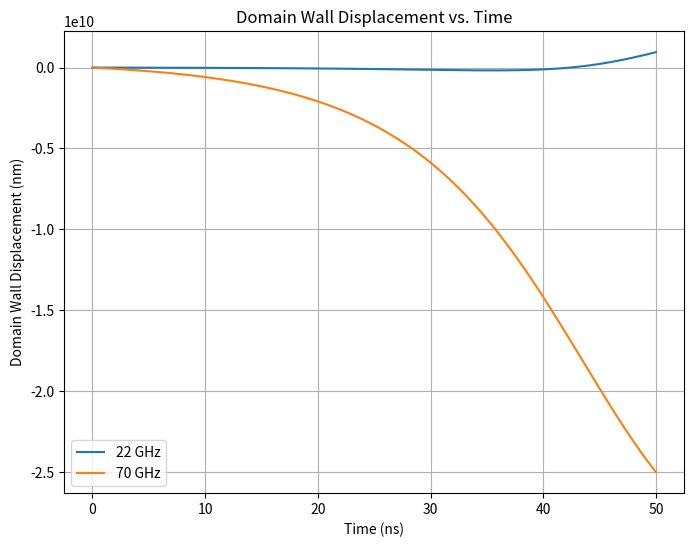
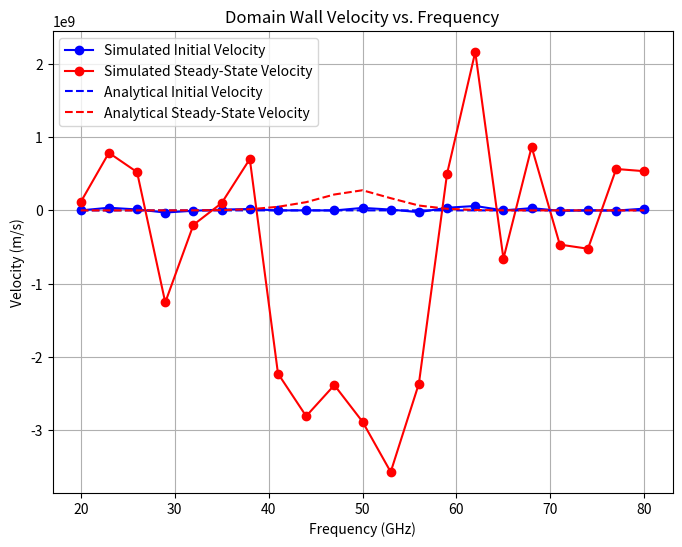
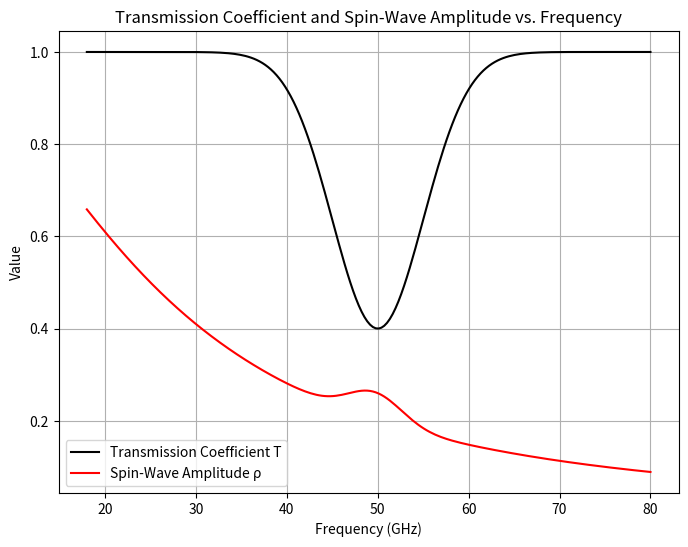

Python code for these plots, in order:
#!/usr/bin/env python3
import numpy as np
import matplotlib.pyplot as plt
from scipy.integrate import solve_ivp

# =======================
# Global Material Parameters
# =======================
alpha = 0.01                    # Gilbert damping constant
Ms = 8.6e5                      # Saturation magnetization (A/m)
mu0 = 4.0 * np.pi * 1e-7        # Vacuum permeability (H/m)
gamma = 2.21e5                  # Gyromagnetic ratio (m/(A·s))
Nx_minus_Ny = 0.05
Kd = 0.5 * mu0 * Ms**2 * Nx_minus_Ny  # Effective anisotropy (J/m^3)

# Typical domain wall width 
delta = 20e-9

# =======================
# Refined Frequency-Dependent Functions
# =======================

def reflection_coefficient(f_GHz):
    """
    Reflection coefficient R(f) 
    Uses a Gaussian peak near 50 GHz to mimic enhanced reflection.
    Below 18 GHz, we assume no propagation.
    """
    if f_GHz < 18.0:
        return 0.0
    center = 50.0      # center frequency (GHz) for the reflection peak
    width  = 5.0       # width (GHz) of the resonance
    peak_amplitude = 0.6  # maximum reflection (60%) at resonance
    R = peak_amplitude * np.exp(-0.5 * ((f_GHz - center)/width)**2)
    return np.clip(R, 0.0, 1.0)

def transmission_coefficient(f_GHz):
    """
    Transmission coefficient T(f) = 1 - R(f)
    """
    T = 1.0 - reflection_coefficient(f_GHz)
    return np.clip(T, 0.0, 1.0)

def spin_wave_amplitude(f_GHz):
    """
    Spin-wave amplitude ρ(f) 
    Below 18 GHz, returns 0 (cutoff).
    For f >= 18 GHz, amplitude decays roughly as 1/(1+(f/25)^2)
    with a mild resonance bump near 50 GHz.
    """
    if f_GHz < 18.0:
        return 0.0
    base = 1.0 / (1.0 + (f_GHz/25.0)**2)
    resonance = 1.0 + 0.3 * np.exp(-0.5 * ((f_GHz - 50.0)/3.0)**2)
    return base * resonance

# =======================
# Magnon Velocity Calculation
# =======================

hbar = 1.054571817e-34  # Planck's constant (J·s)

def group_velocity(f_GHz):
    """
    Assumed constant group velocity of spin waves (m/s).
    """
    return 2.0e3  # 2000 m/s

def magnon_velocity_u(f_GHz):
    """
    Compute the effective magnon 'velocity' (flux strength) u.
    u = (γ ℏ n v_g) / (μ0 Ms)
    with n ∝ ρ². An adjustable factor C sets the scale.
    """
    rho = spin_wave_amplitude(f_GHz)
    C = 1e25  # scale factor (adjust as needed)
    n = C * rho**2
    vg = group_velocity(f_GHz)
    return (gamma * hbar * n * vg) / (mu0 * Ms)

# =======================
# Domain Wall ODE System 
# =======================

def domain_wall_ode(t, y, f_GHz):
    """
    ODE system for domain wall dynamics.
      y[0] = X(t): wall position (m)
      y[1] = φ(t): wall tilt angle (rad)
      
    The ODE is constructed so that, for φ(0)=π/2 (implying sin(2φ)=0),
    the initial wall velocity equals the analytical expression:
      v_i = [-T*u + (1-T)*α*u*k] / (1+α²).
    Here, k = 2πf/v_g (with f in Hz).
    """
    X, phi = y
    T_coef = transmission_coefficient(f_GHz)
    R_coef = 1.0 - T_coef
    u = magnon_velocity_u(f_GHz)
    vg = group_velocity(f_GHz)
    f_Hz = f_GHz * 1e9
    k = 2.0 * np.pi * f_Hz / vg

    factor = gamma * Kd / (mu0 * Ms)
    
    # ODE for X:
    dXdt = ( factor * np.sin(2*phi) 
             - T_coef * u 
             + R_coef * alpha * u * k ) / (1 + alpha**2)
    
    # ODE for φ:
    dphidt = ( -alpha * factor * np.sin(2*phi)
               + R_coef * u * k
               + T_coef * alpha * u ) / (1 + alpha**2)
    
    return [dXdt, dphidt]

# =======================
# Monte Carlo Simulation at a Given Frequency
# =======================

def run_monte_carlo(f_GHz, t_end=50e-9, num_points=5000, runs=20):
    """
    Runs Monte Carlo simulations at a given frequency f_GHz.
    Returns the time array and average wall displacement X(t).
    """
    t_eval = np.linspace(0, t_end, num_points)
    X_total = np.zeros_like(t_eval)
    
    for i in range(runs):
        # Use a small random noise in the initial tilt around π/2
        phi0 = np.pi/2 + np.random.normal(0, 0.01)
        y0 = [0.0, phi0]
        sol = solve_ivp(lambda t, y: domain_wall_ode(t, y, f_GHz),
                        [0, t_end], y0, t_eval=t_eval, rtol=1e-9, atol=1e-12)
        X_total += sol.y[0]
    
    X_avg = X_total / runs
    return t_eval, X_avg

# =======================
# Analytical Velocity Functions
# =======================

def analytical_initial_velocity(f_GHz):
    """
    Calculate the analytical initial velocity v_i at frequency f_GHz.
    v_i = [-T*u + (1-T)*α*u*k] / (1+α²)
    """
    T_coef = transmission_coefficient(f_GHz)
    u = magnon_velocity_u(f_GHz)
    vg = group_velocity(f_GHz)
    f_Hz = f_GHz * 1e9
    k = 2.0 * np.pi * f_Hz / vg
    return (-T_coef*u + (1-T_coef)*alpha*u*k) / (1+alpha**2)

def analytical_steady_velocity(f_GHz):
    """
    Calculate the analytical steady-state velocity v_s.
    v_s = ((1-T)*u*k) / α.
    """
    T_coef = transmission_coefficient(f_GHz)
    u = magnon_velocity_u(f_GHz)
    vg = group_velocity(f_GHz)
    f_Hz = f_GHz * 1e9
    k = 2.0 * np.pi * f_Hz / vg
    return ((1-T_coef)*u*k) / alpha

# =======================
# Frequency Sweep for Velocities
# =======================

def frequency_sweep_velocity(freqs_GHz, t_end=50e-9, num_points=5000, runs=20):
    """
    For each frequency, run the Monte Carlo simulation and compute:
      - the simulated initial velocity (slope from first two time points)
      - the simulated steady-state velocity (slope from the last two time points)
      - the analytical velocities from the paper's expressions.
    
    Returns an array with columns:
    [frequency, sim_v_i, sim_v_s, analytic_v_i, analytic_v_s]
    """
    results = []
    
    for f in freqs_GHz:
        t, X_avg = run_monte_carlo(f, t_end=t_end, num_points=num_points, runs=runs)
        sim_v_i = (X_avg[1] - X_avg[0]) / (t[1] - t[0])
        sim_v_s = (X_avg[-1] - X_avg[-2]) / (t[-1] - t[-2])
        
        analytic_v_i = analytical_initial_velocity(f)
        analytic_v_s = analytical_steady_velocity(f)
        
        results.append((f, sim_v_i, sim_v_s, analytic_v_i, analytic_v_s))
        print(f"f = {f:5.2f} GHz  |  Sim: v_i = {sim_v_i: .2e}, v_s = {sim_v_s: .2e}  |  Analytic: v_i = {analytic_v_i: .2e}, v_s = {analytic_v_s: .2e}")
    
    return np.array(results)

# =======================
# Plotting Functions
# =======================

def plot_displacement_curves():
    """
    Plot displacement vs. time for two example frequencies: 22 GHz and 70 GHz.
    """
    plt.figure(figsize=(8,6))
    for f in [22.0, 70.0]:
        t, X_avg = run_monte_carlo(f, t_end=50e-9, num_points=5000, runs=20)
        plt.plot(t*1e9, X_avg*1e9, label=f'{f:.0f} GHz')
    plt.xlabel("Time (ns)")
    plt.ylabel("Domain Wall Displacement (nm)")
    plt.title("Domain Wall Displacement vs. Time")
    plt.legend()
    plt.grid(True)
    plt.savefig("dis1.png", dpi=300)
    plt.show()

def plot_velocity_curves(velocity_data):
    """
    Plot simulated and analytical initial and steady-state velocities vs. frequency.
    """
    freqs = velocity_data[:, 0]
    sim_vi = velocity_data[:, 1]
    sim_vs = velocity_data[:, 2]
    anal_vi = velocity_data[:, 3]
    anal_vs = velocity_data[:, 4]
    
    plt.figure(figsize=(8,6))
    plt.plot(freqs, sim_vi, 'bo-', label="Simulated Initial Velocity")
    plt.plot(freqs, sim_vs, 'ro-', label="Simulated Steady-State Velocity")
    plt.plot(freqs, anal_vi, 'b--', label="Analytical Initial Velocity")
    plt.plot(freqs, anal_vs, 'r--', label="Analytical Steady-State Velocity")
    plt.xlabel("Frequency (GHz)")
    plt.ylabel("Velocity (m/s)")
    plt.title("Domain Wall Velocity vs. Frequency")
    plt.legend()
    plt.grid(True)
    plt.savefig("vel1.png", dpi=300)
    plt.show()

def plot_transmission_and_amplitude():
    """
    Plot the transmission coefficient and spin-wave amplitude vs. frequency.
    Saves the figure as "trans1.png".
    """
    freqs = np.linspace(18, 80, 200)
    T_vals = np.array([transmission_coefficient(f) for f in freqs])
    amp_vals = np.array([spin_wave_amplitude(f) for f in freqs])
    
    plt.figure(figsize=(8,6))
    plt.plot(freqs, T_vals, 'k-', label="Transmission Coefficient T")
    plt.plot(freqs, amp_vals, 'r-', label="Spin-Wave Amplitude ρ")
    plt.xlabel("Frequency (GHz)")
    plt.ylabel("Value")
    plt.title("Transmission Coefficient and Spin-Wave Amplitude vs. Frequency")
    plt.legend()
    plt.grid(True)
    plt.savefig("trans1.png", dpi=300)
    plt.show()

# =======================
# Main Execution
# =======================

def main():
    print("Plotting displacement curves for 22 GHz and 70 GHz...")
    plot_displacement_curves()
    
    print("Performing frequency sweep for velocities...")
    freq_range = np.linspace(20, 80, 21)  # Frequencies from 20 to 80 GHz
    velocity_data = frequency_sweep_velocity(freq_range, t_end=50e-9, num_points=5000, runs=20)
    
    print("Plotting velocity curves (simulated vs. analytical)...")
    plot_velocity_curves(velocity_data)
    
    print("Plotting transmission coefficient and spin-wave amplitude...")
    plot_transmission_and_amplitude()
    
    # Optionally, save the velocity data to a text file.
    np.savetxt("domain_wall_velocity_data.txt", velocity_data,
               header="Frequency (GHz)   Simulated_v_i (m/s)   Simulated_v_s (m/s)   Analytical_v_i (m/s)   Analytical_v_s (m/s)")
    print("All simulations completed.")

if __name__ == "__main__":
    main()
